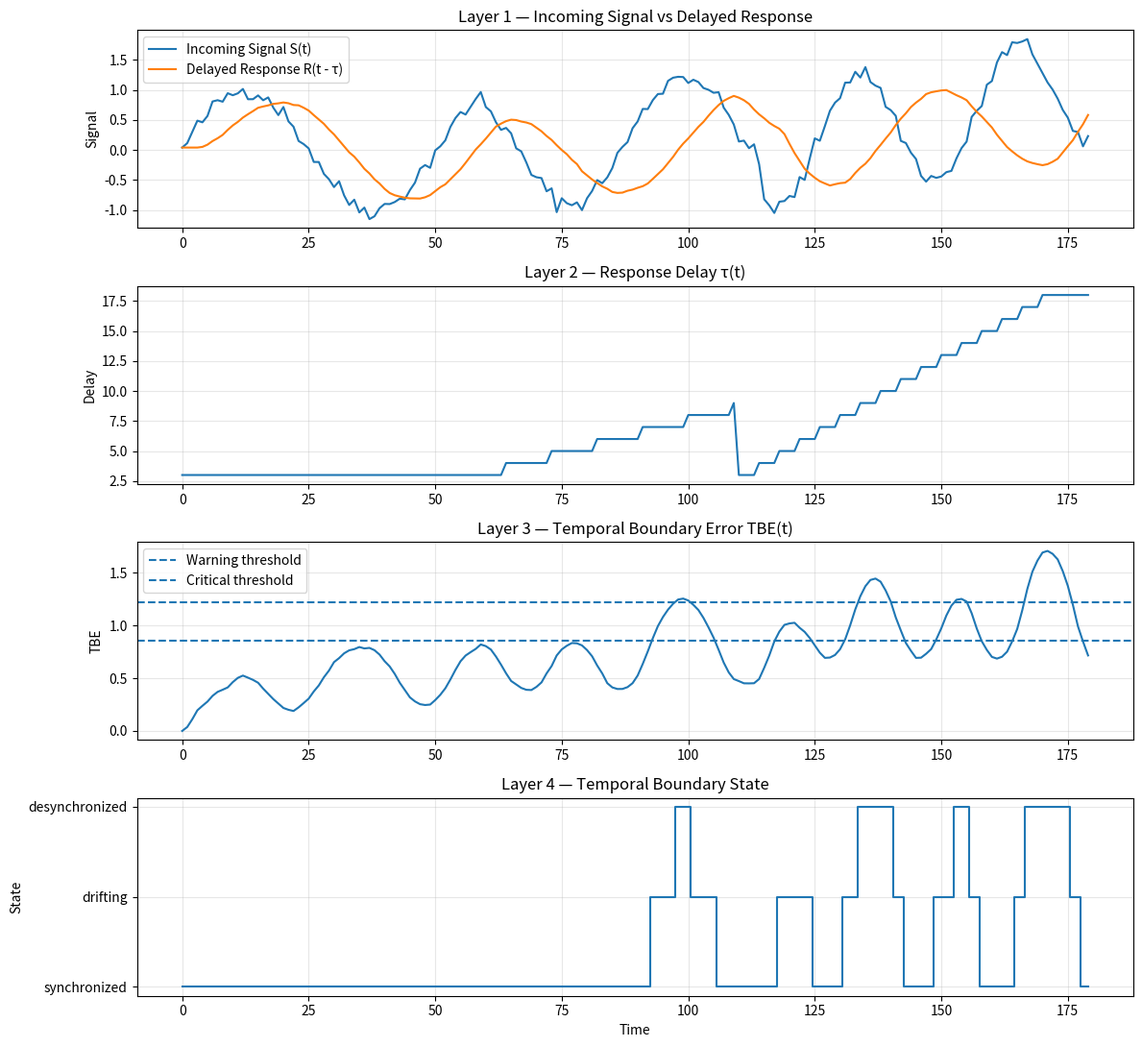

Write the Python code that produced this figure.
"""
BIT-X6.3 v0.1 — Temporal Boundary Layer
Author: Bùi Quang Trịnh (Vietnam)
Framework: Boundary Information Theory (BIT)

Purpose:
This script simulates temporal boundary drift.

It compares:

1. Incoming signal S(t)
2. Delayed system response R(t - τ)
3. Temporal Boundary Error TBE(t)
4. Temporal warning / critical regimes

Core idea:
A system may fail not because it lacks information,
but because its response arrives too late.

Outputs:
- temporal_boundary_log.csv
- bit_x6_3_temporal_boundary_output.png
"""

import numpy as np
import pandas as pd
import matplotlib.pyplot as plt


# ------------------------------------------------------------
# 1. Simulation settings
# ------------------------------------------------------------

np.random.seed(42)

N = 180
time = np.arange(N)

BASE_DELAY = 3
MAX_DELAY = 18


# ------------------------------------------------------------
# 2. Generate incoming signal S(t)
# ------------------------------------------------------------

signal = np.zeros(N)

for t in range(N):
    noise = np.random.normal(0, 0.08)

    # Stable oscillation phase
    if t < 60:
        signal[t] = np.sin(t / 8) + noise

    # Transition phase
    elif t < 115:
        signal[t] = np.sin(t / 7) + 0.006 * (t - 60) + noise

    # Instability phase
    else:
        signal[t] = np.sin(t / 5) + 0.015 * (t - 115) + noise


# ------------------------------------------------------------
# 3. Simulate growing response delay τ(t)
# ------------------------------------------------------------

delay = np.zeros(N, dtype=int)

for t in range(N):
    if t < 55:
        delay[t] = BASE_DELAY

    elif t < 110:
        delay[t] = BASE_DELAY + int((t - 55) / 9)

    else:
        delay[t] = BASE_DELAY + int((t - 110) / 4)

    delay[t] = min(delay[t], MAX_DELAY)


# ------------------------------------------------------------
# 4. Generate delayed response R(t - τ)
# ------------------------------------------------------------

response = np.zeros(N)

for t in range(N):
    delayed_index = max(0, t - delay[t])

    # Response is delayed and slightly smoothed
    if t == 0:
        response[t] = signal[delayed_index]
    else:
        response[t] = 0.85 * response[t - 1] + 0.15 * signal[delayed_index]


# ------------------------------------------------------------
# 5. Compute Temporal Boundary Error TBE(t)
# ------------------------------------------------------------

temporal_boundary_error = np.abs(signal - response)

rolling_tbe = (
    pd.Series(temporal_boundary_error)
    .rolling(window=10, min_periods=1)
    .mean()
    .values
)

warning_threshold = np.percentile(rolling_tbe, 70)
critical_threshold = np.percentile(rolling_tbe, 88)


# ------------------------------------------------------------
# 6. Temporal state classification
# ------------------------------------------------------------

temporal_state = []
state_numeric = []

for value in rolling_tbe:
    if value < warning_threshold:
        temporal_state.append("synchronized")
        state_numeric.append(1)

    elif value < critical_threshold:
        temporal_state.append("drifting")
        state_numeric.append(2)

    else:
        temporal_state.append("desynchronized")
        state_numeric.append(3)


# ------------------------------------------------------------
# 7. Recovery pressure index
# ------------------------------------------------------------

# Recovery pressure increases when delay and error rise together.
recovery_pressure = rolling_tbe * (1 + delay / MAX_DELAY)

recovery_warning = np.percentile(recovery_pressure, 70)
recovery_critical = np.percentile(recovery_pressure, 88)


# ------------------------------------------------------------
# 8. Save CSV log
# ------------------------------------------------------------

df = pd.DataFrame({
    "time": time,
    "incoming_signal": signal,
    "delayed_response": response,
    "delay_tau": delay,
    "temporal_boundary_error": temporal_boundary_error,
    "rolling_tbe": rolling_tbe,
    "recovery_pressure": recovery_pressure,
    "temporal_state": temporal_state,
    "state_numeric": state_numeric
})

df.to_csv("temporal_boundary_log.csv", index=False)


# ------------------------------------------------------------
# 9. Print summary
# ------------------------------------------------------------

print("BIT-X6.3 Temporal Boundary Layer simulation completed.")
print("")
print("Temporal metrics:")
print(f"Mean delay τ:              {np.mean(delay):.2f}")
print(f"Max delay τ:               {np.max(delay)}")
print(f"Mean TBE:                  {np.mean(rolling_tbe):.4f}")
print(f"Max TBE:                   {np.max(rolling_tbe):.4f}")
print(f"Warning threshold TBE:     {warning_threshold:.4f}")
print(f"Critical threshold TBE:    {critical_threshold:.4f}")
print("")
print("Generated files:")
print("- temporal_boundary_log.csv")
print("- bit_x6_3_temporal_boundary_output.png")


# ------------------------------------------------------------
# 10. Plot temporal boundary system
# ------------------------------------------------------------

plt.figure(figsize=(12, 11))

# Layer 1 — Signal vs response
plt.subplot(4, 1, 1)
plt.plot(time, signal, label="Incoming Signal S(t)")
plt.plot(time, response, label="Delayed Response R(t - τ)")
plt.title("Layer 1 — Incoming Signal vs Delayed Response")
plt.ylabel("Signal")
plt.legend()
plt.grid(True, alpha=0.3)

# Layer 2 — Response delay
plt.subplot(4, 1, 2)
plt.plot(time, delay)
plt.title("Layer 2 — Response Delay τ(t)")
plt.ylabel("Delay")
plt.grid(True, alpha=0.3)

# Layer 3 — Temporal Boundary Error
plt.subplot(4, 1, 3)
plt.plot(time, rolling_tbe)
plt.axhline(warning_threshold, linestyle="--", label="Warning threshold")
plt.axhline(critical_threshold, linestyle="--", label="Critical threshold")
plt.title("Layer 3 — Temporal Boundary Error TBE(t)")
plt.ylabel("TBE")
plt.legend()
plt.grid(True, alpha=0.3)

# Layer 4 — Temporal state
plt.subplot(4, 1, 4)
plt.step(time, state_numeric, where="mid")
plt.yticks(
    [1, 2, 3],
    ["synchronized", "drifting", "desynchronized"]
)
plt.title("Layer 4 — Temporal Boundary State")
plt.xlabel("Time")
plt.ylabel("State")
plt.grid(True, alpha=0.3)

plt.tight_layout()
plt.savefig("bit_x6_3_temporal_boundary_output.png", dpi=200)
